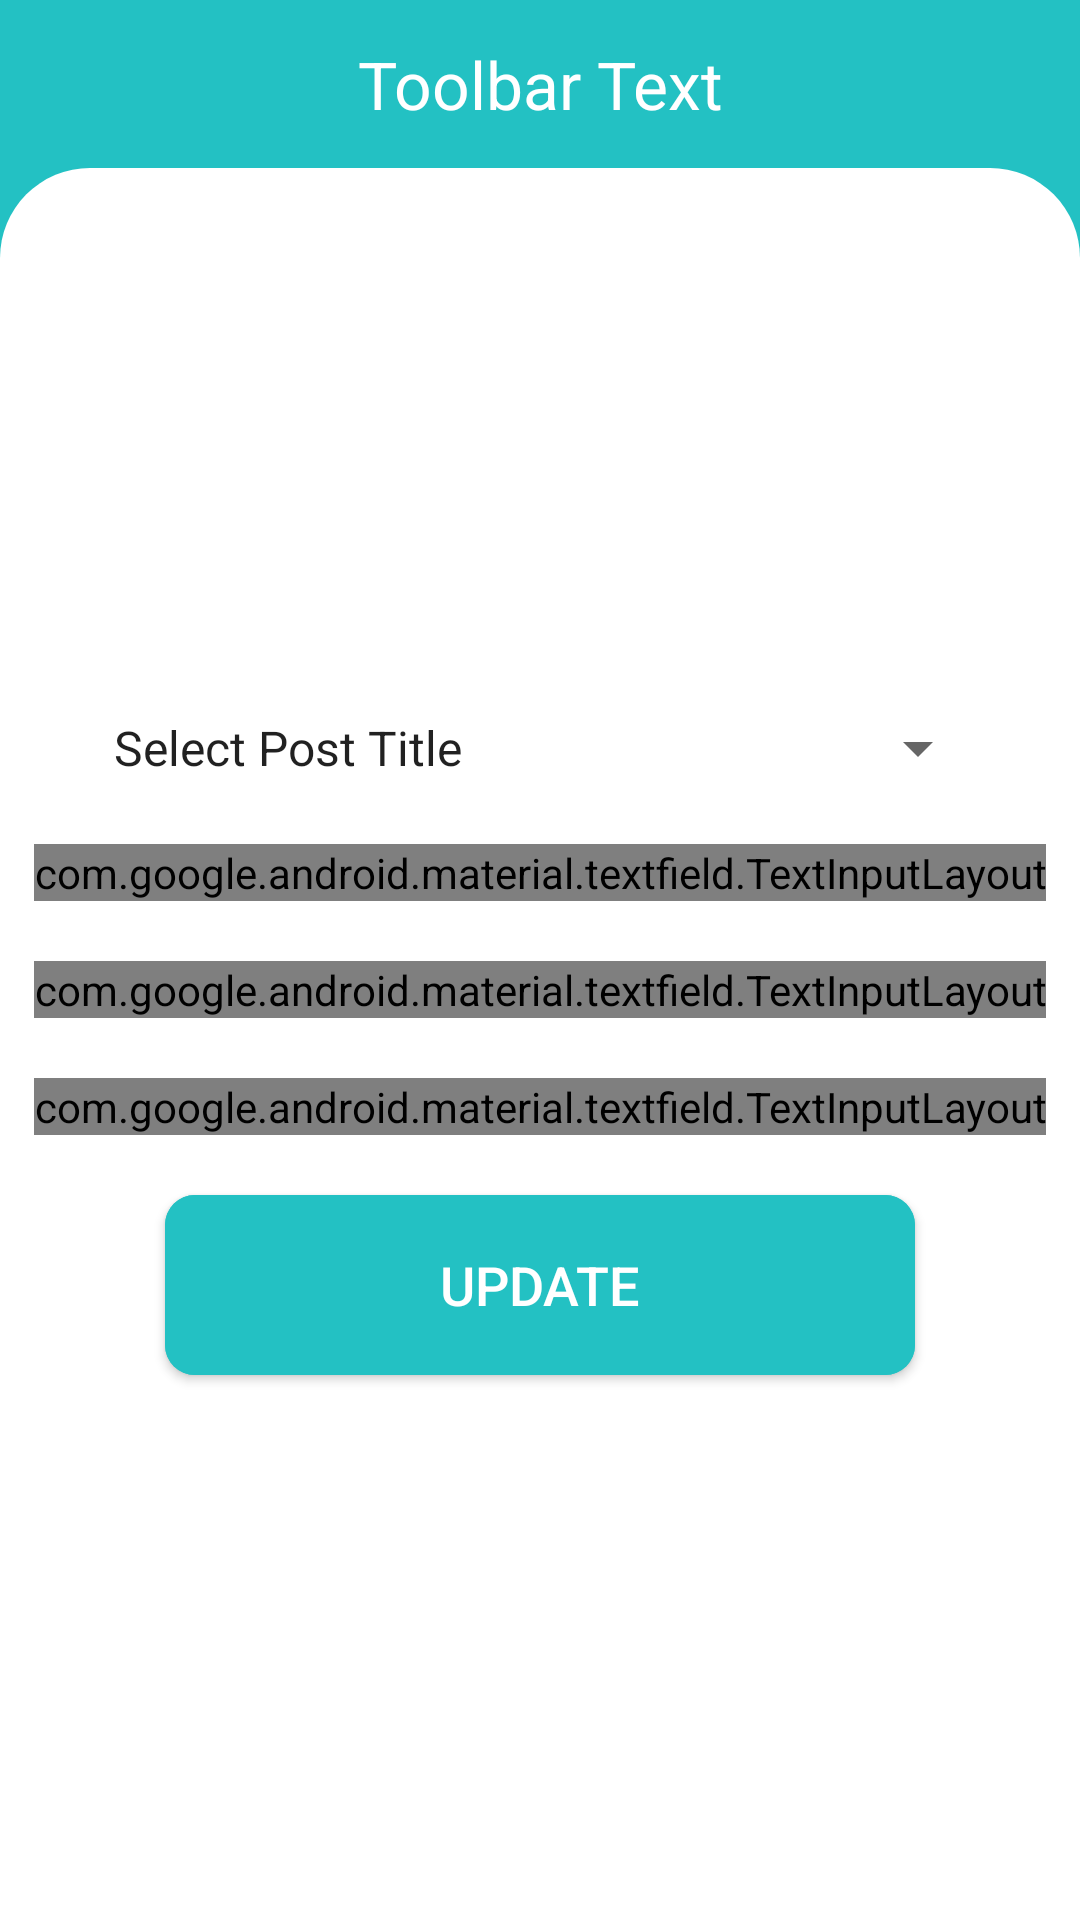

Android layout source for this screen:
<!-- AndroidManifest.xml: application theme AppTheme -->
<!-- res/layout/activity_edit_post_customer.xml -->
<?xml version="1.0" encoding="utf-8"?>
<LinearLayout xmlns:android="http://schemas.android.com/apk/res/android"
    xmlns:app="http://schemas.android.com/apk/res-auto"
    xmlns:tools="http://schemas.android.com/tools"
    android:layout_width="match_parent"
    android:layout_height="match_parent"
    android:background="@color/colorPrimary"
    android:orientation="vertical"
    tools:context=".EditPostCustomer">

    <include layout="@layout/toolbar" />

    <LinearLayout
        android:layout_width="match_parent"
        android:layout_height="match_parent"
        android:background="@drawable/background_curve_login"
        android:gravity="center"
        android:orientation="vertical">

        <Spinner
            android:id="@+id/spinnerEditPost"
            android:layout_width="300dp"
            android:layout_height="wrap_content"
            android:layout_marginBottom="20dp"
            android:entries="@array/title" />

        <com.google.android.material.textfield.TextInputLayout
            style="@style/Widget.MaterialComponents.TextInputLayout.OutlinedBox"
            android:layout_width="wrap_content"
            android:layout_height="wrap_content">

            <EditText
                android:id="@+id/desc"
                android:layout_width="300dp"
                android:layout_height="150dp"
                android:ems="10"
                android:hint="Task Description"
                android:inputType="textMultiLine|textCapSentences"
                android:lines="5" />

        </com.google.android.material.textfield.TextInputLayout>

        <com.google.android.material.textfield.TextInputLayout
            style="@style/Widget.MaterialComponents.TextInputLayout.OutlinedBox"
            android:layout_width="wrap_content"
            android:layout_height="wrap_content"
            android:layout_marginTop="20dp"
            android:layout_marginBottom="20dp">

            <EditText
                android:id="@+id/edtEditBudget"
                android:layout_width="300dp"
                android:layout_height="wrap_content"
                android:hint="Budget"
                android:inputType="number" />

        </com.google.android.material.textfield.TextInputLayout>

        <com.google.android.material.textfield.TextInputLayout
            style="@style/Widget.MaterialComponents.TextInputLayout.OutlinedBox"
            android:layout_width="wrap_content"
            android:layout_height="wrap_content">

            <EditText
                android:id="@+id/edtEditDeadline"
                android:layout_width="300dp"
                android:layout_height="wrap_content"
                android:hint="Deadline In Days"
                android:inputType="number" />

        </com.google.android.material.textfield.TextInputLayout>

        <Button
            android:id="@+id/btnUpdatePost"
            android:layout_width="250dp"
            android:layout_height="60dp"
            android:layout_marginTop="20dp"
            android:background="@drawable/all_together"
            android:text="Update"
            android:textColor="#fff"
            android:textSize="18sp" />

    </LinearLayout>

</LinearLayout>
<!-- res/layout/toolbar.xml (included above) -->
<?xml version="1.0" encoding="utf-8"?>
<androidx.appcompat.widget.Toolbar xmlns:android="http://schemas.android.com/apk/res/android"
    android:id="@+id/toolbar"
    android:layout_width="match_parent"
    android:layout_height="wrap_content"
    android:background="@color/colorPrimary"
    android:theme="@style/ThemeOverlay.AppCompat.Dark.ActionBar">

    <TextView
        android:id="@+id/toolbar_title"
        android:layout_width="wrap_content"
        android:layout_height="wrap_content"
        android:layout_gravity="center"
        android:gravity="center"
        android:text="Toolbar Text"
        android:textAlignment="center"
        android:textColor="#fff"
        android:textSize="22sp" />

</androidx.appcompat.widget.Toolbar>
<!-- resources referenced by this layout -->
<resources>
  <array name="title">
  
          <item>Select Post Title</item>
          <item>Content Writing</item>
          <item>Electrician</item>
          <item>Convience</item>
          <item>Sweeper</item>
          <item>Laundry</item>
  
      </array>
  <color name="colorPrimary">#23c1c3</color>
  <!-- drawable all_together (drawable) -->
  <?xml version="1.0" encoding="utf-8"?>
  <ripple xmlns:android="http://schemas.android.com/apk/res/android"
      xmlns:tools="http://schemas.android.com/tools"
      android:color="@color/gray"
      tools:ignore="NewApi">
      <item>
          <shape android:shape="rectangle">
              <corners android:radius="10dp" />
              <solid android:color="@color/colorPrimaryDark" />
          </shape>
      </item>
  
      <item android:id="@android:id/background">
          <shape android:shape="rectangle">
              <corners android:radius="10dp" />
              <gradient
                  android:angle="90"
                  android:endColor="@color/colorPrimary"
                  android:startColor="@color/colorPrimary"
                  android:type="linear" />
          </shape>
      </item>
  </ripple>
  <!-- drawable background_curve_login (drawable) -->
  <?xml version="1.0" encoding="utf-8"?>
  <shape xmlns:android="http://schemas.android.com/apk/res/android">
      <solid android:color="#fff" />
      <corners
          android:topLeftRadius="30dp"
          android:topRightRadius="30dp" />
  
  </shape>
  <style name="AppTheme" parent="Theme.AppCompat.Light.NoActionBar">
          
          <item name="colorPrimary">@color/colorPrimary</item>
          <item name="colorPrimaryDark">@color/colorPrimaryDark</item>
          <item name="colorAccent">@color/colorAccent</item>
  
  
        
  
      </style>
  <color name="gray">#8a8a8a</color>
  <color name="colorPrimaryDark">#23c1c3</color>
  <color name="colorAccent">#23c1c3</color>
</resources>
